Run: headless pygame with SDL's dummy video driver; simulated clock (each Clock.tick advances the game by its frame time, no real sleeping); random seed 0; keys injected as events and as key.get_pressed() state; no mouse input.
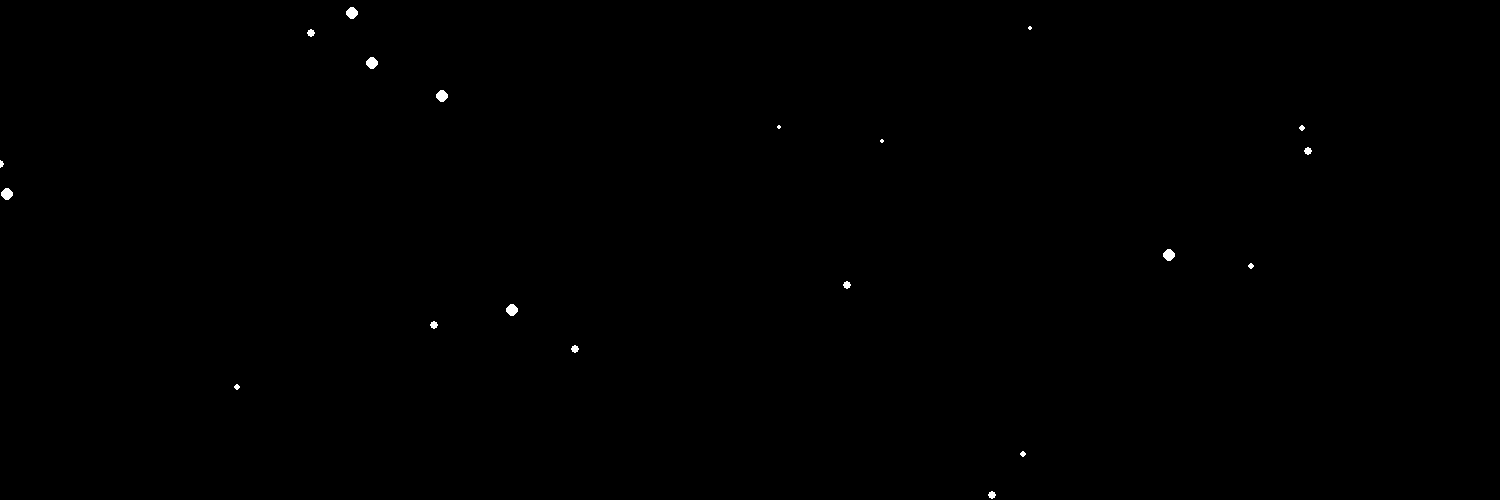
Frame 1 of 4 · flips 1–60 · no input
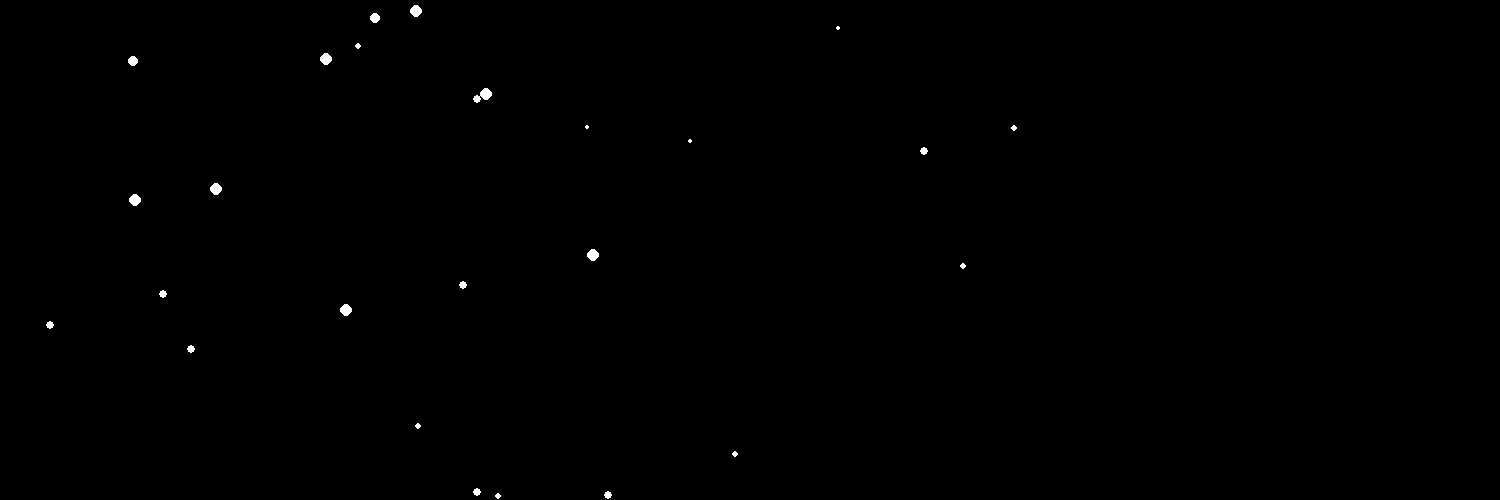
Frame 2 of 4 · flips 61–180 · tapped SPACE, RETURN · held RIGHT (→), D
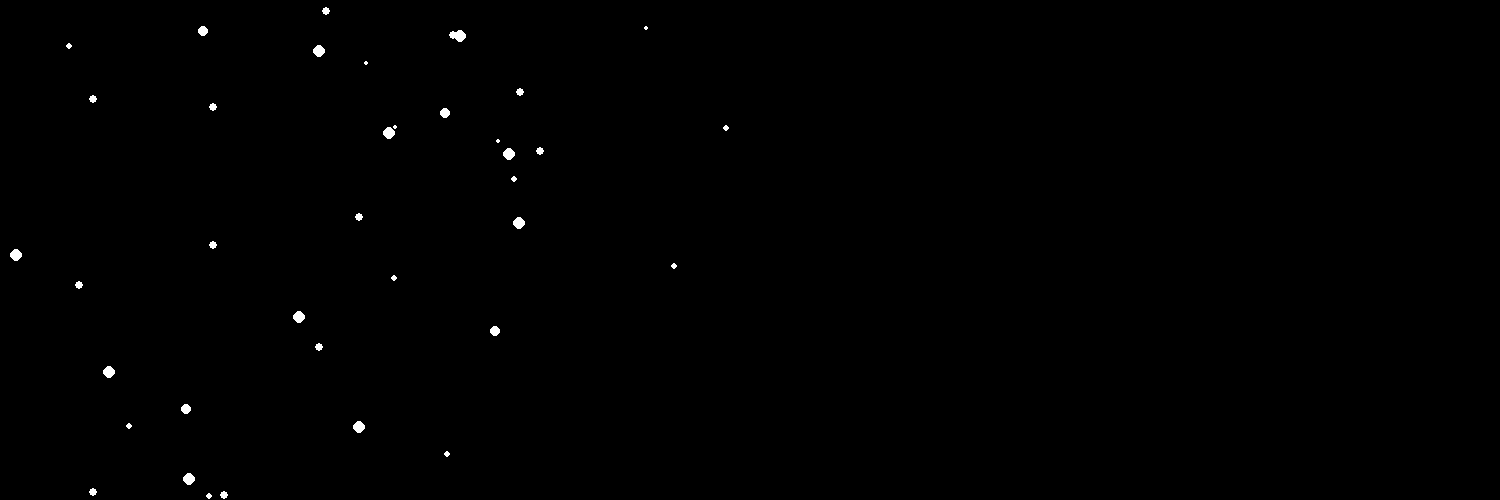
Frame 3 of 4 · flips 181–300 · held DOWN (↓), S
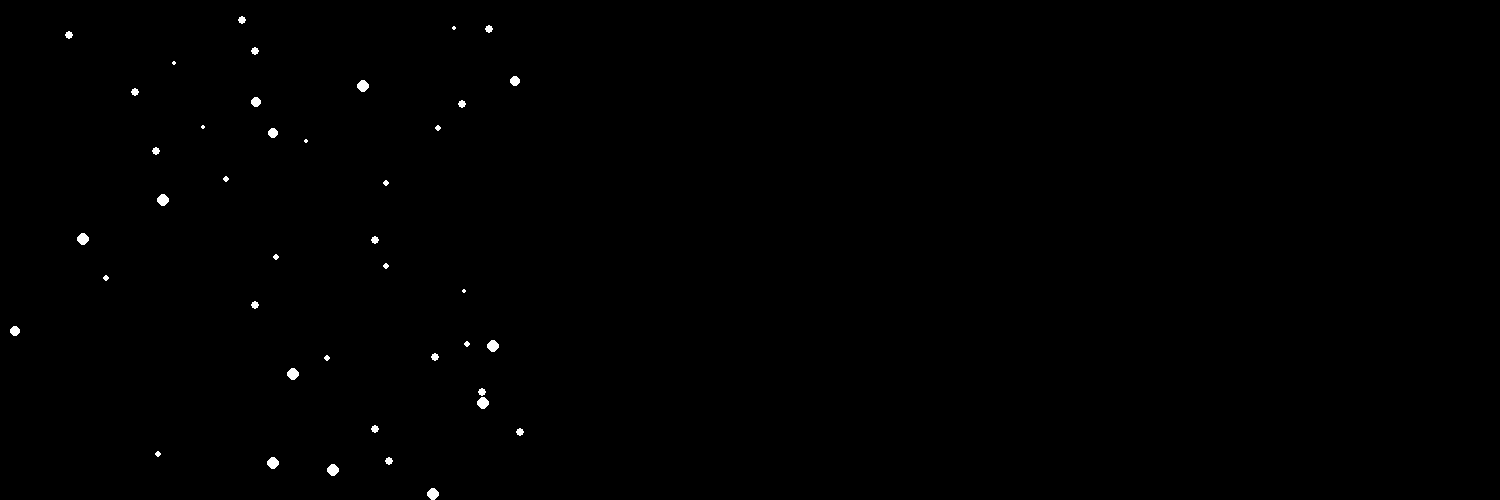
Frame 4 of 4 · flips 301–420 · held LEFT (←), A, UP (↑), W

The pygame program that drew these frames:

#!/usr/bin/python3
from __future__ import division
import pygame
from random import randint
from math import fabs

PHYS_FPS = 30
DT = 1 / PHYS_FPS
MAX_FRAMETIME = 0.25



def interpolate(star1, star2, alpha):
    x1 = star1[0]
    x2 = star2[0]
    # since I "teleport" stars at the end of the screen, I need to ignore
    # interpolation in such cases. try 1000 instead of 100 and see what happens
    if fabs(x2 - x1) < 100:
        return (x2 * alpha + x1 * (1 - alpha), star1[1], star1[2])
    return star2


def run_game():
    pygame.init()
    clock = pygame.time.Clock()
    screen = pygame.display.set_mode((1500, 500))

    # generate stars
    stars = [(randint(0, 1500), randint(0, 1500), randint(2, 6)) for i in range(50)]
    stars_prev = stars

    accumulator = 0
    frametime = clock.tick()

    play = True
    while play:
        print(clock.get_fps())
        frametime = clock.tick() / 1000
        if frametime > MAX_FRAMETIME:
            frametime = MAX_FRAMETIME

        accumulator += frametime

        # handle events to quit on 'X' and escape key
        for e in pygame.event.get():
            if e.type == pygame.QUIT:
                play = False
            elif e.type == pygame.KEYDOWN:
                if e.key == pygame.K_ESCAPE:
                    play = False

        while accumulator >= DT:
            stars_prev = stars[:]
            # move stars
            for i, (x, y, r) in enumerate(stars):
                stars[i] = (x - r * 50 * DT, y, r) if x > -20 else (520, randint(0, 500), r)
            accumulator -= DT

        alpha = accumulator / DT
        stars_inter = [interpolate(s1, s2, alpha) for s1, s2 in zip(stars_prev, stars)]

        # clear screen
        screen.fill(pygame.Color('black'))

        # draw stars
        for x, y, r in stars_inter:
            pygame.draw.circle(screen, pygame.Color('white'), (int(x), y), r)

        pygame.display.update()

if __name__ == "__main__":
    run_game()
